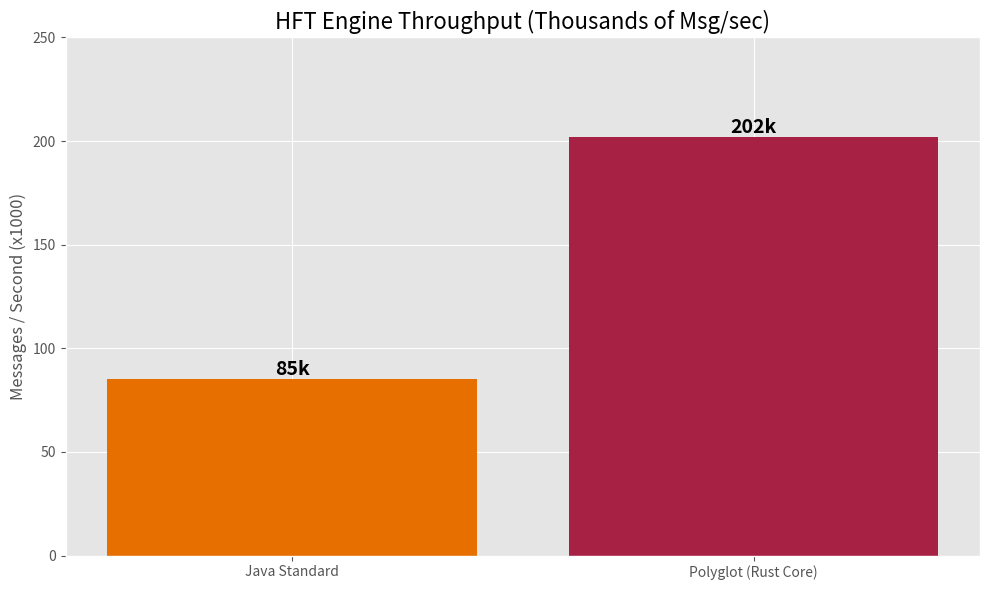
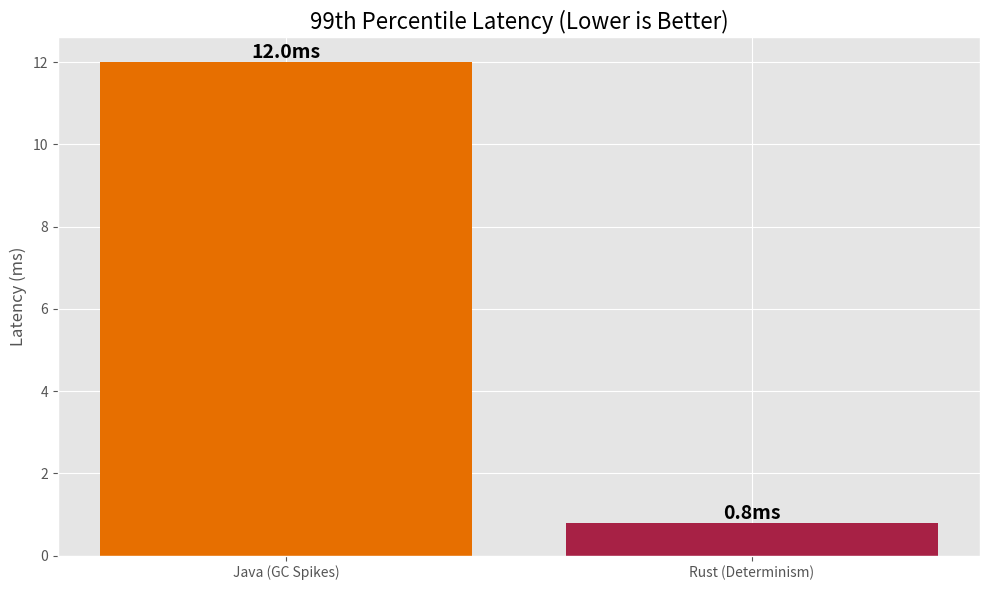
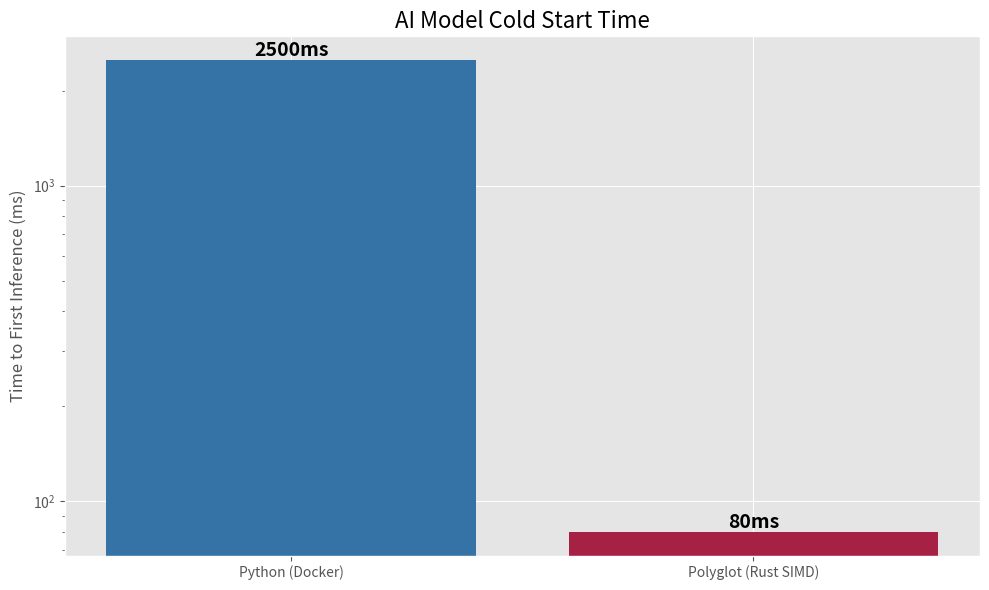
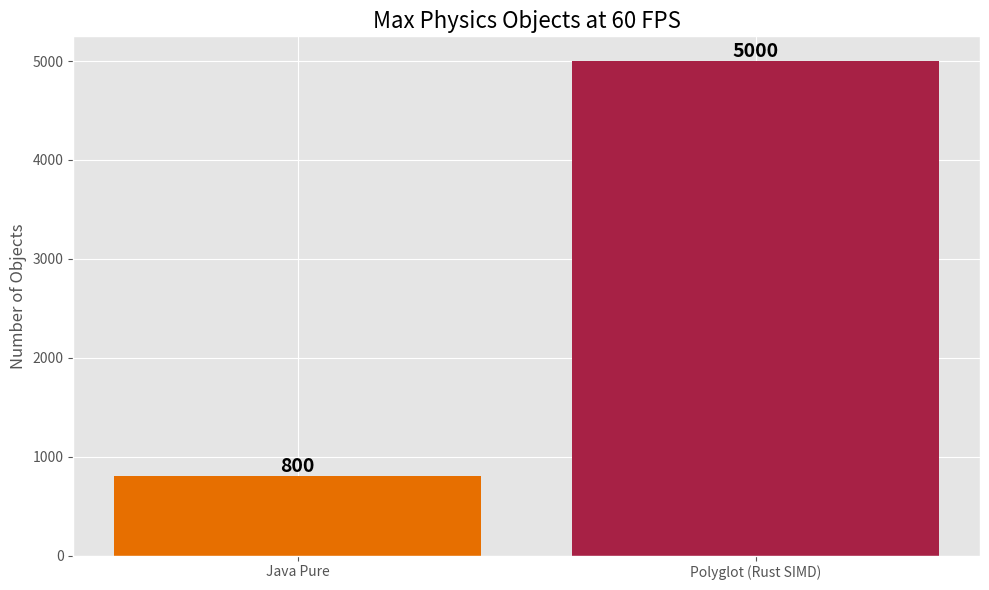

Generate these figures, in order, with matplotlib:
import matplotlib.pyplot as plt
import numpy as np
import os

# Configuration
OUTPUT_DIR = os.path.join("docs", "images")
os.makedirs(OUTPUT_DIR, exist_ok=True)

# Style settings
plt.style.use('ggplot')
COLORS = {'Java': '#E76F00', 'Rust': '#A72145', 'Python': '#3572A5'}

def save_chart(filename):
    path = os.path.join(OUTPUT_DIR, filename)
    plt.tight_layout()
    plt.savefig(path, dpi=100) # 1200x800 approx
    print(f"Generated {path}")
    plt.close()

# 1. HFT Throughput Comparison
def plot_hft_throughput():
    labels = ['Java Standard', 'Polyglot (Rust Core)']
    values = [85, 202] # k msg/sec
    
    plt.figure(figsize=(10, 6))
    bars = plt.bar(labels, values, color=[COLORS['Java'], COLORS['Rust']])
    
    plt.title('HFT Engine Throughput (Thousands of Msg/sec)', fontsize=16)
    plt.ylabel('Messages / Second (x1000)', fontsize=12)
    plt.ylim(0, 250)
    
    for bar in bars:
        height = bar.get_height()
        plt.text(bar.get_x() + bar.get_width()/2., height,
                f'{height}k',
                ha='center', va='bottom', fontsize=14, fontweight='bold')
                
    save_chart('benchmark-hft-throughput.png')

# 2. HFT Latency (Lower is better)
def plot_hft_latency():
    labels = ['Java (GC Spikes)', 'Rust (Determinism)']
    values = [12, 0.8] # ms
    
    plt.figure(figsize=(10, 6))
    bars = plt.bar(labels, values, color=[COLORS['Java'], COLORS['Rust']])
    
    plt.title('99th Percentile Latency (Lower is Better)', fontsize=16)
    plt.ylabel('Latency (ms)', fontsize=12)
    
    for bar in bars:
        height = bar.get_height()
        plt.text(bar.get_x() + bar.get_width()/2., height,
                f'{height}ms',
                ha='center', va='bottom', fontsize=14, fontweight='bold')
                
    save_chart('benchmark-hft-latency.png')

# 3. AI Cold Start (Lower is better)
def plot_ia_cold_start():
    labels = ['Python (Docker)', 'Polyglot (Rust SIMD)']
    values = [2500, 80] # ms
    
    plt.figure(figsize=(10, 6))
    bars = plt.bar(labels, values, color=[COLORS['Python'], COLORS['Rust']])
    
    plt.title('AI Model Cold Start Time', fontsize=16)
    plt.ylabel('Time to First Inference (ms)', fontsize=12)
    plt.yscale('log') # Log scale because difference is huge
    
    for bar in bars:
        height = bar.get_height()
        plt.text(bar.get_x() + bar.get_width()/2., height,
                f'{height}ms',
                ha='center', va='bottom', fontsize=14, fontweight='bold')
                
    save_chart('benchmark-ia-start.png')

# 4. Simulation Objects (Higher is better)
def plot_sim_objects():
    labels = ['Java Pure', 'Polyglot (Rust SIMD)']
    values = [800, 5000] 
    
    plt.figure(figsize=(10, 6))
    bars = plt.bar(labels, values, color=[COLORS['Java'], COLORS['Rust']])
    
    plt.title('Max Physics Objects at 60 FPS', fontsize=16)
    plt.ylabel('Number of Objects', fontsize=12)
    
    for bar in bars:
        height = bar.get_height()
        plt.text(bar.get_x() + bar.get_width()/2., height,
                f'{height}',
                ha='center', va='bottom', fontsize=14, fontweight='bold')
                
    save_chart('benchmark-sim-objects.png')

if __name__ == "__main__":
    plot_hft_throughput()
    plot_hft_latency()
    plot_ia_cold_start()
    plot_sim_objects()
